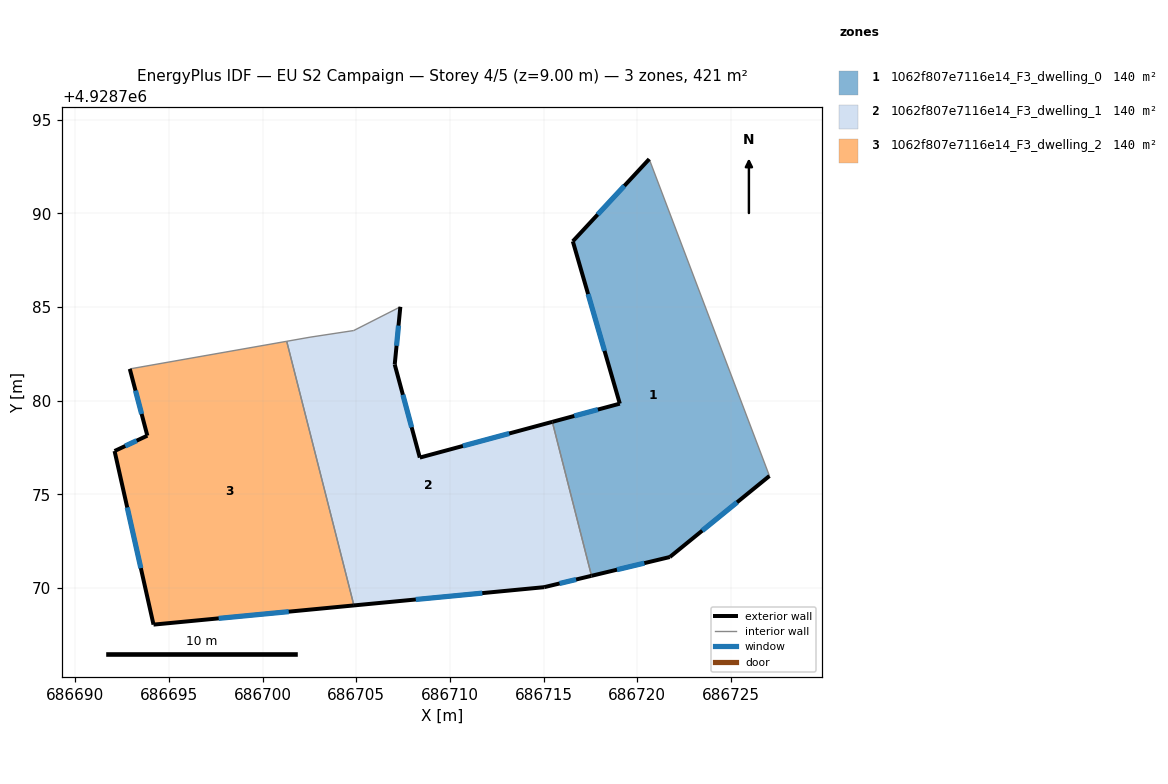
=== STOREY PLAN SPEC (per zone: floor XY polygon, exterior-wall plan segments, windows/doors) ===
zone 1: 1062f807e7116e14_F3_dwelling_0  (140.3 m²)
  floor: (686727.06, 4928775.98) (686720.64, 4928792.90) (686716.56, 4928788.51) (686719.07, 4928779.84) (686715.47, 4928778.87) (686717.56, 4928770.65) (686721.74, 4928771.65)
  exterior wall: (686727.06, 4928775.98) – (686721.74, 4928771.65)  [6.9 m]
    window: (686725.33, 4928774.57) – (686723.47, 4928773.06)  [2.5 m²]
  exterior wall: (686721.74, 4928771.65) – (686717.56, 4928770.65)  [4.3 m]
    window: (686720.38, 4928771.32) – (686718.92, 4928770.97)  [1.6 m²]
  exterior wall: (686715.47, 4928778.87) – (686719.07, 4928779.84)  [3.7 m]
    window: (686716.64, 4928779.18) – (686717.90, 4928779.52)  [1.4 m²]
  exterior wall: (686719.07, 4928779.84) – (686716.56, 4928788.51)  [9.0 m]
    window: (686718.25, 4928782.66) – (686717.38, 4928785.69)  [3.3 m²]
  exterior wall: (686716.56, 4928788.51) – (686720.64, 4928792.90)  [6.0 m]
    window: (686717.89, 4928789.94) – (686719.31, 4928791.47)  [2.2 m²]
  interior walls: 2
zone 2: 1062f807e7116e14_F3_dwelling_1  (140.3 m²)
  floor: (686717.56, 4928770.65) (686715.47, 4928778.87) (686708.39, 4928776.96) (686707.05, 4928781.93) (686707.35, 4928785.01) (686704.86, 4928783.74) (686702.53, 4928783.39) (686701.28, 4928783.17) (686704.87, 4928769.07) (686715.03, 4928770.04)
  exterior wall: (686708.39, 4928776.96) – (686715.47, 4928778.87)  [7.3 m]
    window: (686710.69, 4928777.58) – (686713.17, 4928778.25)  [2.7 m²]
  exterior wall: (686717.56, 4928770.65) – (686715.03, 4928770.04)  [2.6 m]
    window: (686716.74, 4928770.45) – (686715.85, 4928770.24)  [1.0 m²]
  exterior wall: (686715.03, 4928770.04) – (686704.87, 4928769.07)  [10.2 m]
    window: (686711.73, 4928769.72) – (686708.18, 4928769.38)  [3.7 m²]
  exterior wall: (686707.35, 4928785.01) – (686707.05, 4928781.93)  [3.1 m]
    window: (686707.25, 4928784.01) – (686707.15, 4928782.93)  [1.1 m²]
  exterior wall: (686707.05, 4928781.93) – (686708.39, 4928776.96)  [5.1 m]
    window: (686707.49, 4928780.31) – (686707.96, 4928778.58)  [1.9 m²]
  interior walls: 5
zone 3: 1062f807e7116e14_F3_dwelling_2  (140.3 m²)
  floor: (686704.87, 4928769.07) (686701.28, 4928783.17) (686692.90, 4928781.70) (686693.84, 4928778.13) (686692.09, 4928777.31) (686694.17, 4928768.04)
  exterior wall: (686704.87, 4928769.07) – (686694.17, 4928768.04)  [10.7 m]
    window: (686701.39, 4928768.73) – (686697.65, 4928768.37)  [3.9 m²]
  exterior wall: (686694.17, 4928768.04) – (686692.09, 4928777.31)  [9.5 m]
    window: (686693.49, 4928771.06) – (686692.77, 4928774.30)  [3.5 m²]
  exterior wall: (686692.09, 4928777.31) – (686693.84, 4928778.13)  [1.9 m]
    window: (686692.66, 4928777.58) – (686693.27, 4928777.86)  [0.7 m²]
  exterior wall: (686693.84, 4928778.13) – (686692.90, 4928781.70)  [3.7 m]
    window: (686693.54, 4928779.29) – (686693.21, 4928780.54)  [1.4 m²]
  interior walls: 2

=== DERIVED (storey summary) ===
Building: EU S2 Campaign
Storey: 4 of 5  (floor level z = 9.00 m)
Storey gross floor area: 420.8 m²
Zones on this storey: 3
  - 1062f807e7116e14_F3_dwelling_0: floor 140.3 m²; exterior wall 29.9 m (89.7 m²); 5 window(s) 11.0 m²; WWR 12.2%
  - 1062f807e7116e14_F3_dwelling_1: floor 140.3 m²; exterior wall 28.4 m (85.1 m²); 5 window(s) 10.4 m²; WWR 12.2%
  - 1062f807e7116e14_F3_dwelling_2: floor 140.3 m²; exterior wall 25.9 m (77.6 m²); 4 window(s) 9.5 m²; WWR 12.2%
Zone adjacency (shared interzone walls):
  - 1062f807e7116e14_F3_dwelling_0 ↔ 1062f807e7116e14_F3_dwelling_1
  - 1062f807e7116e14_F3_dwelling_1 ↔ 1062f807e7116e14_F3_dwelling_2